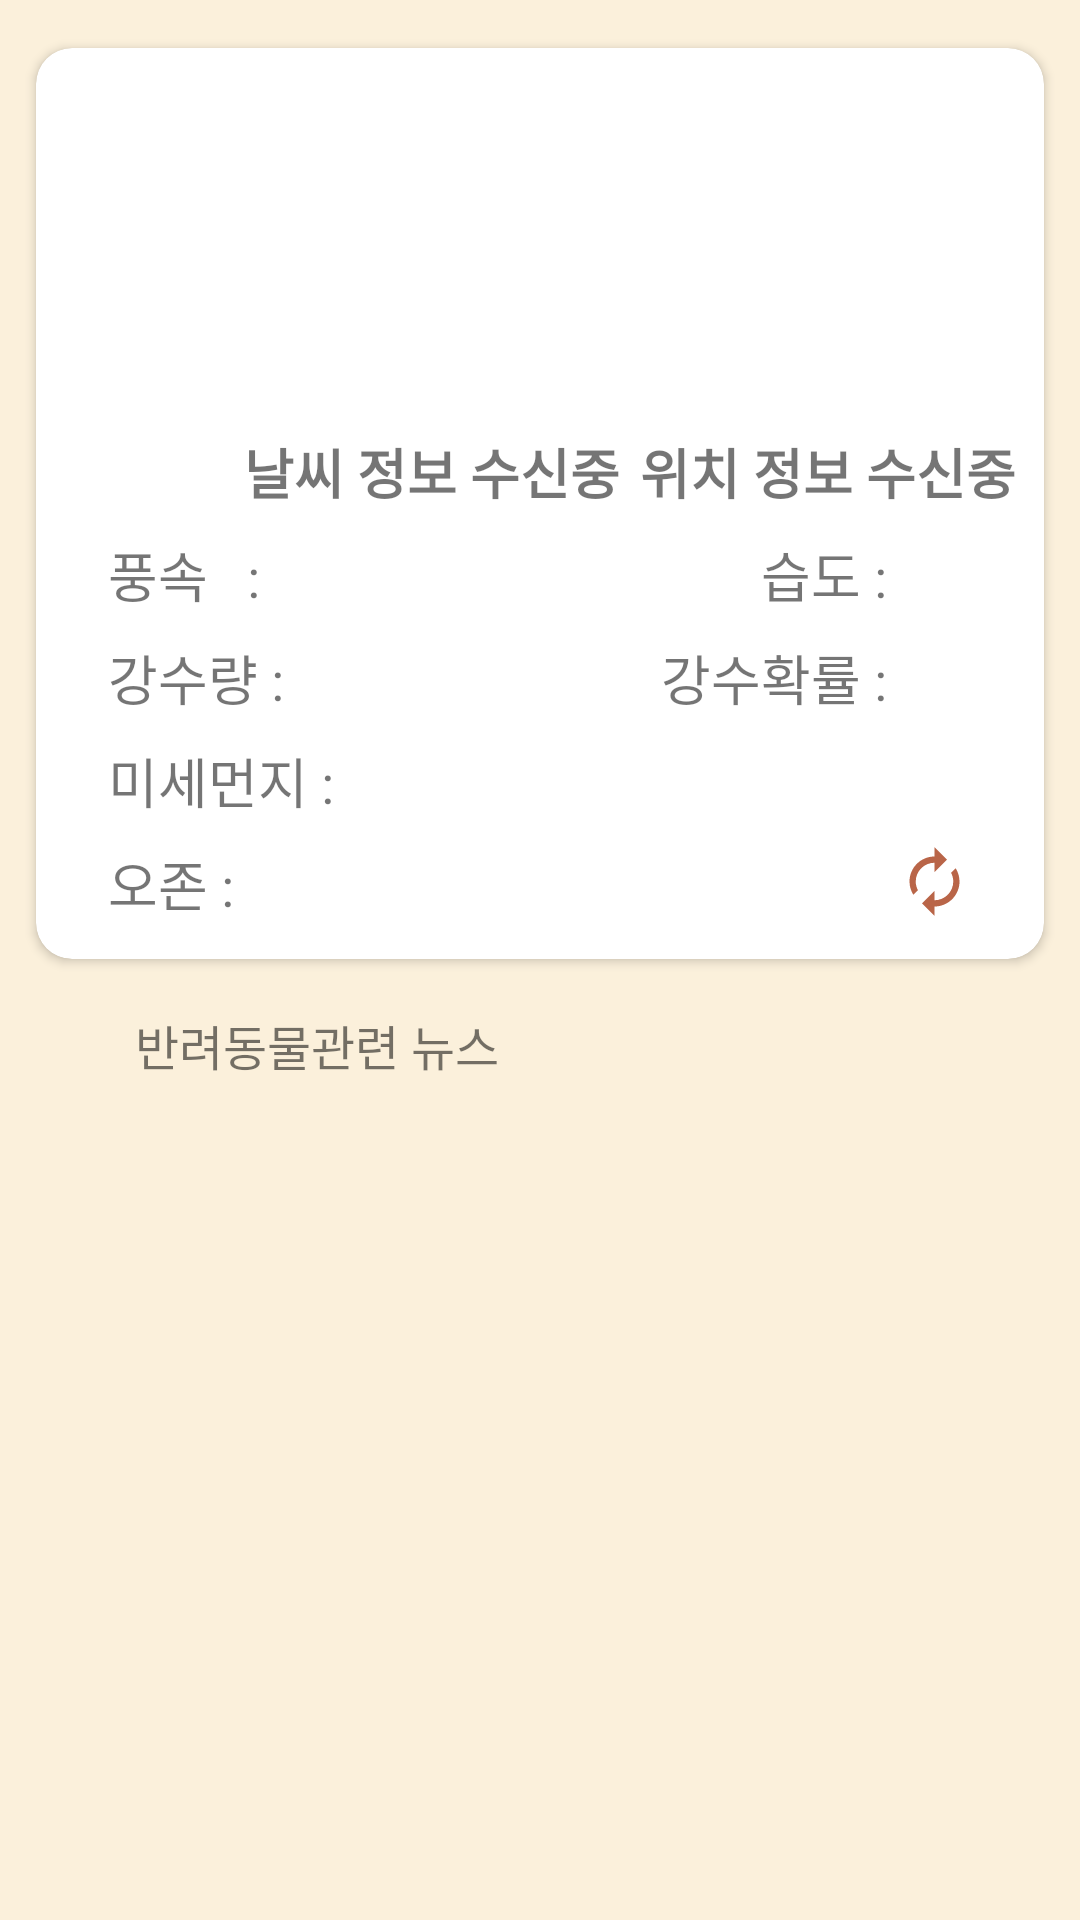

Write the Android layout XML for this screen, with the resource values it uses.
<!-- AndroidManifest.xml: application theme AppTheme -->
<!-- res/layout/fragment_home.xml -->
<?xml version="1.0" encoding="utf-8"?>
<androidx.constraintlayout.widget.ConstraintLayout xmlns:android="http://schemas.android.com/apk/res/android"
    xmlns:tools="http://schemas.android.com/tools"
    android:layout_width="match_parent"
    android:layout_height="match_parent"
    android:background="#20FFAA00"
    xmlns:app="http://schemas.android.com/apk/res-auto"
    tools:context=".HomeFragment">

    <androidx.cardview.widget.CardView
        android:id="@+id/cardView"
        app:layout_constraintTop_toTopOf="parent"
        android:layout_width="match_parent"
        android:layout_height="wrap_content"
        android:layout_marginTop="16dp"
        android:layout_marginHorizontal="12dp"
        app:cardCornerRadius="12dp">

        <androidx.constraintlayout.widget.ConstraintLayout
            android:layout_width="match_parent"
            android:layout_height="wrap_content">

            <ImageView
                android:id="@+id/imgWeather"
                android:layout_marginTop="8dp"
                app:layout_constraintTop_toTopOf="parent"
                app:layout_constraintLeft_toLeftOf="parent"
                app:layout_constraintRight_toLeftOf="@+id/txtTemp"
                android:layout_width="120dp"
                android:layout_height="120dp"
                android:src="@drawable/sunny" />

            <TextView
                android:id="@+id/txtTemp"
                app:layout_constraintTop_toTopOf="@+id/imgWeather"
                app:layout_constraintBottom_toBottomOf="@id/imgWeather"
                app:layout_constraintRight_toRightOf="parent"
                app:layout_constraintLeft_toRightOf="@+id/imgWeather"
                android:layout_width="wrap_content"
                android:layout_height="120dp"
                android:gravity="center"
                android:textColor="@color/mainColor"
                android:textSize="80sp"
                tools:text="0º" />

            <TextView
                android:id="@+id/txtLocation"
                android:layout_width="wrap_content"
                android:layout_height="wrap_content"
                android:text="위치 정보 수신중"
                android:textSize="18sp"
                android:textStyle="bold"
                app:layout_constraintLeft_toLeftOf="@id/txtTemp"
                app:layout_constraintRight_toRightOf="@id/txtTemp"
                app:layout_constraintTop_toBottomOf="@id/txtTemp" />

            <TextView
                android:id="@+id/txtWeather"
                android:textStyle="bold"
                android:layout_width="wrap_content"
                android:layout_height="wrap_content"
                app:layout_constraintLeft_toLeftOf="@id/imgWeather"
                app:layout_constraintRight_toRightOf="@id/imgWeather"
                app:layout_constraintTop_toBottomOf="@id/imgWeather"
                android:text="날씨 정보 수신중"
                android:layout_toRightOf="@+id/textView"
                android:textSize="18sp" />

            <RelativeLayout
                android:id="@+id/relativeLayout2"
                app:layout_constraintTop_toBottomOf="@+id/txtWeather"
                android:layout_marginTop="8dp"
                android:layout_marginHorizontal="24dp"
                android:layout_width="match_parent"
                android:layout_height="wrap_content">

                <TextView
                    android:id="@+id/textView9"
                    android:layout_width="wrap_content"
                    android:layout_height="wrap_content"
                    android:layout_alignParentLeft="true"
                    android:text="풍속   :  "
                    android:textSize="18sp" />

                <TextView
                    android:id="@+id/txtWind"
                    android:layout_width="wrap_content"
                    android:layout_height="wrap_content"
                    android:layout_toRightOf="@+id/textView9"
                    android:textSize="18sp" />

                <TextView
                    android:id="@+id/textView2"
                    android:layout_width="wrap_content"
                    android:layout_height="wrap_content"
                    android:layout_toLeftOf="@id/txtWet"
                    android:text="습도 : "
                    android:textSize="18sp" />

                <TextView
                    android:id="@+id/txtWet"
                    android:layout_width="wrap_content"
                    android:layout_height="wrap_content"
                    android:layout_alignParentRight="true"
                    android:layout_marginRight="24dp"
                    android:textSize="18sp" />

            </RelativeLayout>

            <RelativeLayout
                android:id="@+id/relativeLayout3"
                app:layout_constraintTop_toBottomOf="@+id/relativeLayout2"
                android:layout_marginTop="8dp"
                android:layout_marginHorizontal="24dp"
                android:layout_width="match_parent"
                android:layout_height="wrap_content">

                <TextView
                    android:id="@+id/textView4"
                    android:layout_width="wrap_content"
                    android:layout_height="wrap_content"
                    android:layout_alignParentLeft="true"
                    android:text="강수량 :  "
                    android:textSize="18sp" />

                <TextView
                    android:id="@+id/txtRain"
                    android:layout_width="wrap_content"
                    android:layout_height="wrap_content"
                    android:layout_toRightOf="@+id/textView4"
                    android:textSize="18sp" />

                <TextView
                    android:id="@+id/textView6"
                    android:layout_width="wrap_content"
                    android:layout_height="wrap_content"
                    android:text="강수확률 : "
                    android:layout_toLeftOf="@id/txtRainper"
                    android:textSize="18sp" />

                <TextView
                    android:id="@+id/txtRainper"
                    android:layout_width="wrap_content"
                    android:layout_height="wrap_content"
                    android:layout_alignParentRight="true"
                    android:layout_marginRight="24dp"
                    android:textSize="18sp" />

            </RelativeLayout>

            <RelativeLayout
                android:id="@+id/relativeLayout4"
                app:layout_constraintTop_toBottomOf="@+id/relativeLayout3"
                android:layout_marginTop="8dp"
                android:layout_marginHorizontal="24dp"
                android:layout_width="match_parent"
                android:layout_height="wrap_content">

                <TextView
                    android:id="@+id/textView5"
                    android:layout_width="wrap_content"
                    android:layout_height="wrap_content"
                    android:layout_alignParentLeft="true"
                    android:text="미세먼지 : "
                    android:textSize="18sp" />

                <TextView
                    android:id="@+id/txtDust"
                    android:layout_width="wrap_content"
                    android:layout_height="wrap_content"
                    android:layout_toRightOf="@+id/textView5"
                    android:textSize="18sp" />

            </RelativeLayout>

            <RelativeLayout
                android:id="@+id/relativeLayout5"
                app:layout_constraintTop_toBottomOf="@+id/relativeLayout4"
                android:layout_marginTop="8dp"
                android:layout_marginHorizontal="24dp"
                android:paddingBottom="12dp"
                android:layout_width="match_parent"
                android:layout_height="wrap_content">

                <TextView
                    android:id="@+id/textView7"
                    android:layout_width="wrap_content"
                    android:layout_height="wrap_content"
                    android:layout_alignParentLeft="true"
                    android:text="오존 : "
                    android:textSize="18sp" />

                <TextView
                    android:id="@+id/txtNanodust"
                    android:layout_width="wrap_content"
                    android:layout_height="wrap_content"
                    android:layout_toRightOf="@id/textView7"
                    android:textSize="18sp" />

                <Button
                    android:id="@+id/btnRefresh"
                    android:background="@drawable/ic_autorenew"
                    android:layout_alignParentRight="true"
                    android:layout_width="25dp"
                    android:layout_height="25dp" />

            </RelativeLayout>

        </androidx.constraintlayout.widget.ConstraintLayout>

    </androidx.cardview.widget.CardView>

    <ImageView
        android:id="@+id/imageView3"
        app:layout_constraintTop_toBottomOf="@+id/cardView"
        app:layout_constraintLeft_toLeftOf="@id/cardView"
        android:layout_marginTop="16dp"
        android:layout_width="25dp"
        android:layout_height="25dp"
        android:src="@drawable/news" />

    <TextView
        app:layout_constraintTop_toTopOf="@+id/imageView3"
        app:layout_constraintBottom_toBottomOf="@+id/imageView3"
        app:layout_constraintLeft_toRightOf="@+id/imageView3"
        android:layout_width="wrap_content"
        android:layout_height="wrap_content"
        android:layout_gravity="center"
        android:text="  반려동물관련 뉴스"
        android:textSize="16sp" />

    <androidx.recyclerview.widget.RecyclerView
        android:id="@+id/recyclerView"
        android:scrollbars="vertical"
        android:scrollbarSize="2dp"
        android:layout_marginBottom="6dp"
        android:layout_marginTop="4dp"
        app:layout_constraintTop_toBottomOf="@id/imageView3"
        app:layout_constraintBottom_toBottomOf="parent"
        android:layout_width="match_parent"
        android:layout_height="0dp" />

</androidx.constraintlayout.widget.ConstraintLayout>
<!-- resources referenced by this layout -->
<resources>
  <color name="mainColor">#B96548</color>
  <!-- drawable ic_autorenew (drawable) -->
  <vector android:height="24dp" android:tint="#B96548"
      android:viewportHeight="24.0" android:viewportWidth="24.0"
      android:width="24dp" xmlns:android="http://schemas.android.com/apk/res/android">
      <path android:fillColor="#FF000000" android:pathData="M12,6v3l4,-4 -4,-4v3c-4.42,0 -8,3.58 -8,8 0,1.57 0.46,3.03 1.24,4.26L6.7,14.8c-0.45,-0.83 -0.7,-1.79 -0.7,-2.8 0,-3.31 2.69,-6 6,-6zM18.76,7.74L17.3,9.2c0.44,0.84 0.7,1.79 0.7,2.8 0,3.31 -2.69,6 -6,6v-3l-4,4 4,4v-3c4.42,0 8,-3.58 8,-8 0,-1.57 -0.46,-3.03 -1.24,-4.26z"/>
  </vector>
  <style name="AppTheme" parent="Theme.AppCompat.Light.NoActionBar">
          
          <item name="colorPrimary">@color/colorPrimary</item>
          <item name="colorPrimaryDark">@color/colorPrimaryDark</item>
          <item name="colorAccent">@color/colorAccent</item>
      </style>
  <color name="colorPrimary">#008577</color>
  <color name="colorPrimaryDark">#00574B</color>
  <color name="colorAccent">#D81B60</color>
</resources>
